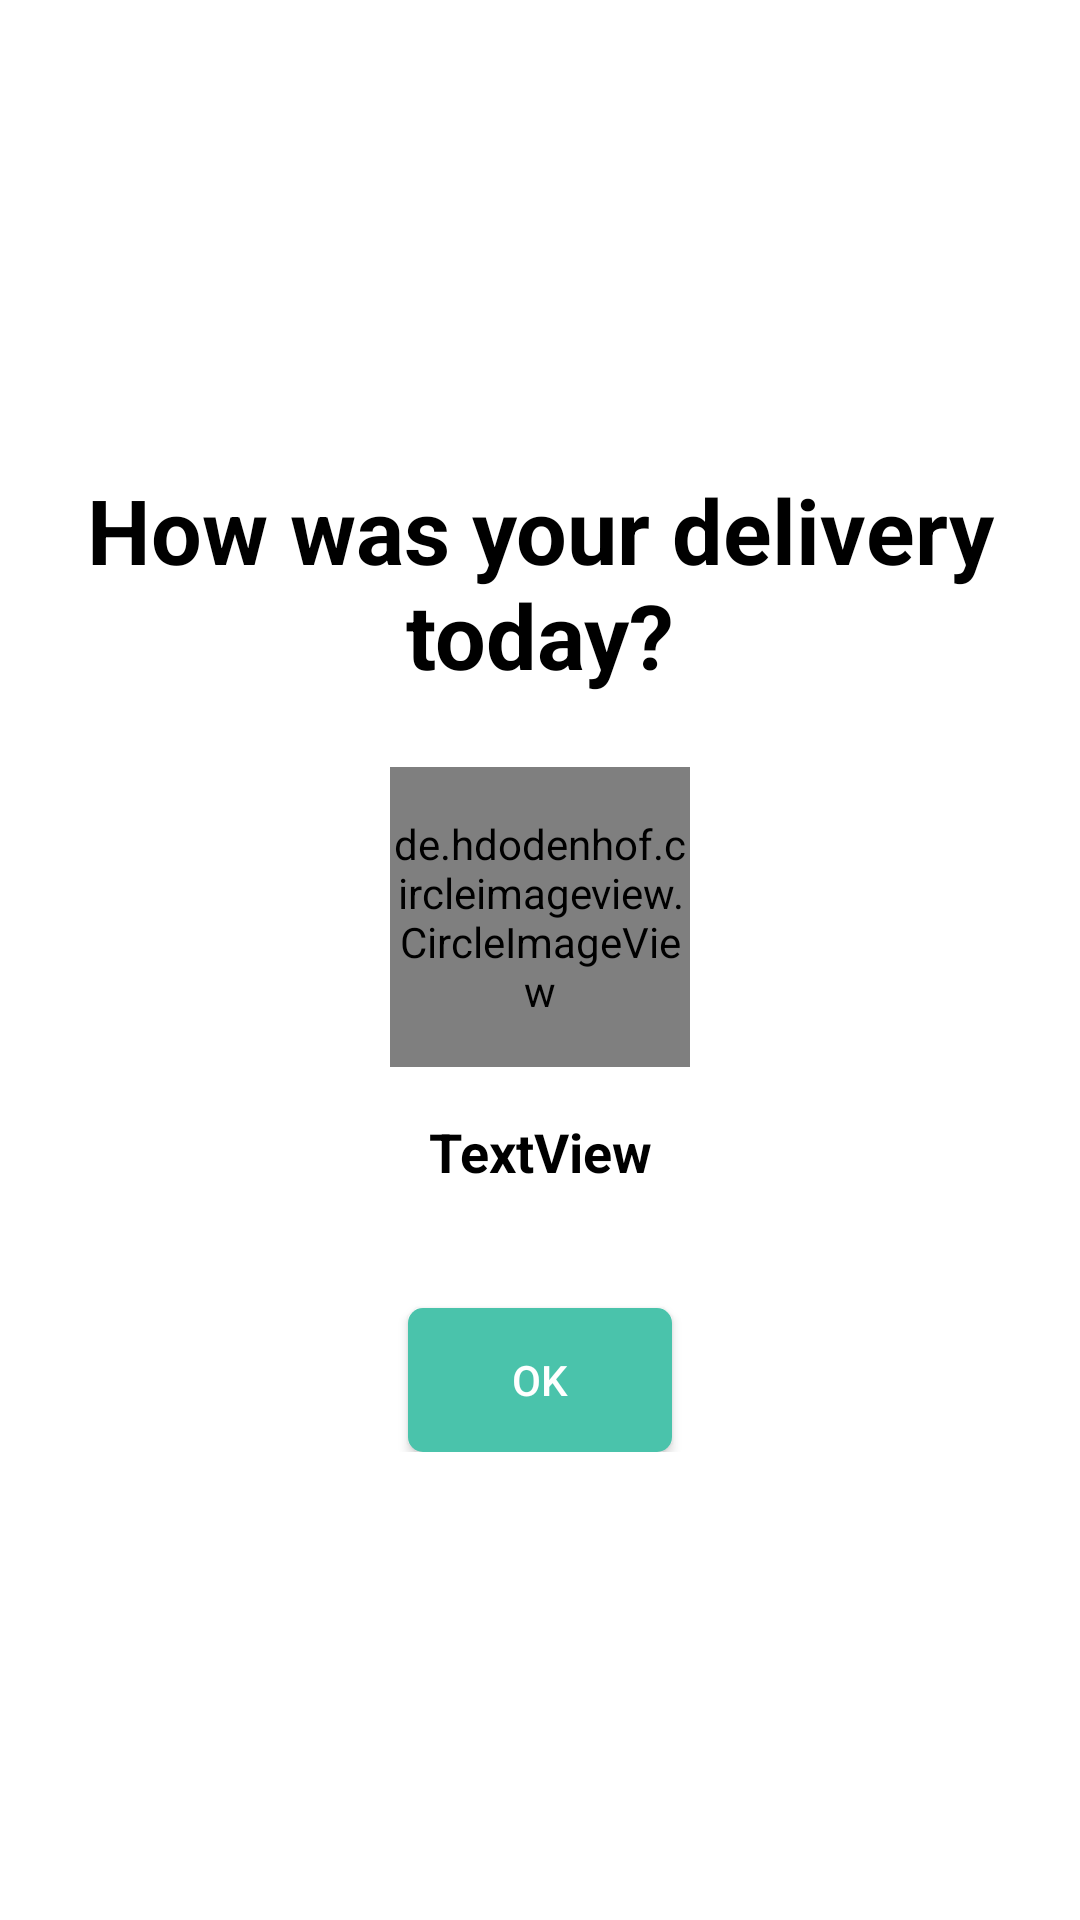

Layout XML and referenced resources for this Android screen:
<!-- AndroidManifest.xml: application theme Theme.OrderfoodApp -->
<!-- res/layout/activity_evaluate.xml -->
<?xml version="1.0" encoding="utf-8"?>
<androidx.constraintlayout.widget.ConstraintLayout xmlns:android="http://schemas.android.com/apk/res/android"
    xmlns:app="http://schemas.android.com/apk/res-auto"
    xmlns:tools="http://schemas.android.com/tools"
    android:layout_width="match_parent"
    android:background="@color/white"
    android:layout_height="match_parent"
    tools:context=".EvaluateActivity">

    <androidx.constraintlayout.widget.ConstraintLayout
        android:layout_width="match_parent"
        android:layout_height="wrap_content"
        app:layout_constraintBottom_toBottomOf="parent"
        app:layout_constraintEnd_toEndOf="parent"
        app:layout_constraintStart_toStartOf="parent"
        app:layout_constraintTop_toTopOf="parent">

        <TextView
            android:id="@+id/textView_title_evaluate"
            android:layout_width="0dp"
            android:layout_height="wrap_content"
            android:layout_marginStart="24dp"
            android:layout_marginLeft="24dp"
            android:layout_marginEnd="24dp"
            android:layout_marginRight="24dp"
            android:gravity="center"
            android:text="How was your delivery today?"
            android:textColor="@color/black"
            android:textSize="30sp"
            android:textStyle="bold"
            app:layout_constraintEnd_toEndOf="parent"
            app:layout_constraintStart_toStartOf="parent"
            app:layout_constraintTop_toTopOf="parent" />

        <de.hdodenhof.circleimageview.CircleImageView
            android:id="@+id/imageView_img_evalute"
            android:layout_width="100dp"
            android:layout_height="100dp"
            android:layout_marginTop="24dp"
            app:layout_constraintEnd_toEndOf="@+id/textView_title_evaluate"
            app:layout_constraintStart_toStartOf="@+id/textView_title_evaluate"
            app:layout_constraintTop_toBottomOf="@+id/textView_title_evaluate"
            app:srcCompat="@drawable/backgounrd2" />

        <TextView
            android:id="@+id/textView_name_evalute"
            android:layout_width="wrap_content"
            android:layout_height="wrap_content"
            android:layout_marginStart="16dp"
            android:layout_marginLeft="16dp"
            android:layout_marginTop="16dp"
            android:layout_marginEnd="16dp"
            android:layout_marginRight="16dp"
            android:gravity="center"
            android:text="TextView"
            android:textColor="@color/black"
            android:textSize="18sp"
            android:textStyle="bold"
            app:layout_constraintEnd_toEndOf="parent"
            app:layout_constraintStart_toStartOf="parent"
            app:layout_constraintTop_toBottomOf="@+id/imageView_img_evalute" />

        <Button
            android:id="@+id/button_submit_evaluate_rider"
            android:layout_width="wrap_content"
            android:layout_height="wrap_content"
            android:layout_marginTop="24dp"
            android:background="@drawable/rounded_btn_cart"
            android:text="ok"
            android:textColor="@color/white"
            app:layout_constraintEnd_toEndOf="parent"
            app:layout_constraintStart_toStartOf="parent"
            app:layout_constraintTop_toBottomOf="@+id/linearLayout" />

        <LinearLayout

            android:id="@+id/linearLayout"
            android:layout_width="match_parent"
            android:layout_height="wrap_content"
            android:layout_marginStart="16dp"
            android:layout_marginLeft="16dp"
            android:layout_marginTop="16dp"
            android:layout_marginEnd="16dp"
            android:layout_marginRight="16dp"
            android:orientation="horizontal"
            app:layout_constraintEnd_toEndOf="parent"
            app:layout_constraintStart_toStartOf="parent"
            app:layout_constraintTop_toBottomOf="@+id/textView_name_evalute">

            <ImageButton
                android:id="@+id/imageButton_rate_1"
                android:layout_width="match_parent"
                android:layout_height="match_parent"
                android:layout_weight="1"

                android:background="@color/white"
                app:srcCompat="@drawable/ic_baseline_star_24"

                app:tint="	#FFD700"
                tools:ignore="VectorDrawableCompat" />

            <ImageButton
                android:id="@+id/imageButton_rate_2"
                android:layout_width="match_parent"
                android:layout_height="match_parent"
                android:layout_weight="1"


                android:background="@color/white"
                app:srcCompat="@drawable/ic_baseline_star_24"
                app:tint="	#FFD700"
                tools:ignore="VectorDrawableCompat" />


            <ImageButton
                android:id="@+id/imageButton_rate_3"
                android:layout_width="match_parent"
                android:layout_height="match_parent"
                android:layout_weight="1"


                android:background="@color/white"
                app:srcCompat="@drawable/ic_baseline_star_24"
                app:tint="	#FFD700"
                tools:ignore="VectorDrawableCompat" />

            <ImageButton
                android:id="@+id/imageButton_rate_4"
                android:layout_width="match_parent"
                android:layout_height="match_parent"
                android:layout_weight="1"

                android:background="@color/white"
                app:srcCompat="@drawable/ic_baseline_star_24"
                app:tint="	#FFD700"
                tools:ignore="VectorDrawableCompat" />

            <ImageButton
                android:id="@+id/imageButton_rate_5"
                android:layout_width="match_parent"
                android:layout_height="match_parent"
                android:layout_weight="1"


                android:background="@color/white"
                app:srcCompat="@drawable/ic_baseline_star_24"
                app:tint="	#FFD700"
                tools:ignore="VectorDrawableCompat" />
        </LinearLayout>
    </androidx.constraintlayout.widget.ConstraintLayout>
</androidx.constraintlayout.widget.ConstraintLayout>
<!-- resources referenced by this layout -->
<resources>
  <color name="black">#FF000000</color>
  <color name="white">#FFFFFFFF</color>
  <!-- drawable backgounrd2: jpg bitmap (drawable, 6838 bytes) -->
  <!-- drawable rounded_btn_cart (drawable) -->
  <?xml version="1.0" encoding="utf-8"?>
  <shape xmlns:android="http://schemas.android.com/apk/res/android">
  <solid
  
      android:color="#4AC3AB"></solid>
  
      <corners
          android:radius="5dp"
          ></corners>
  </shape>
  <style name="Theme.OrderfoodApp" parent="Theme.MaterialComponents.DayNight.DarkActionBar.Bridge">
          
          <item name="colorPrimary">@color/purple_500</item>
          <item name="colorPrimaryVariant">@color/purple_700</item>
          <item name="colorOnPrimary">@color/white</item>
          
          <item name="colorSecondary">@color/teal_200</item>
          <item name="colorSecondaryVariant">@color/teal_700</item>
          <item name="colorOnSecondary">@color/black</item>
          
          <item name="android:statusBarColor" tools:targetApi="l">?attr/colorPrimaryVariant</item>
          
      </style>
  <color name="purple_500">#FF6200EE</color>
  <color name="purple_700">#FF3700B3</color>
  <color name="teal_200">#FF03DAC5</color>
  <color name="teal_700">#FF018786</color>
</resources>
